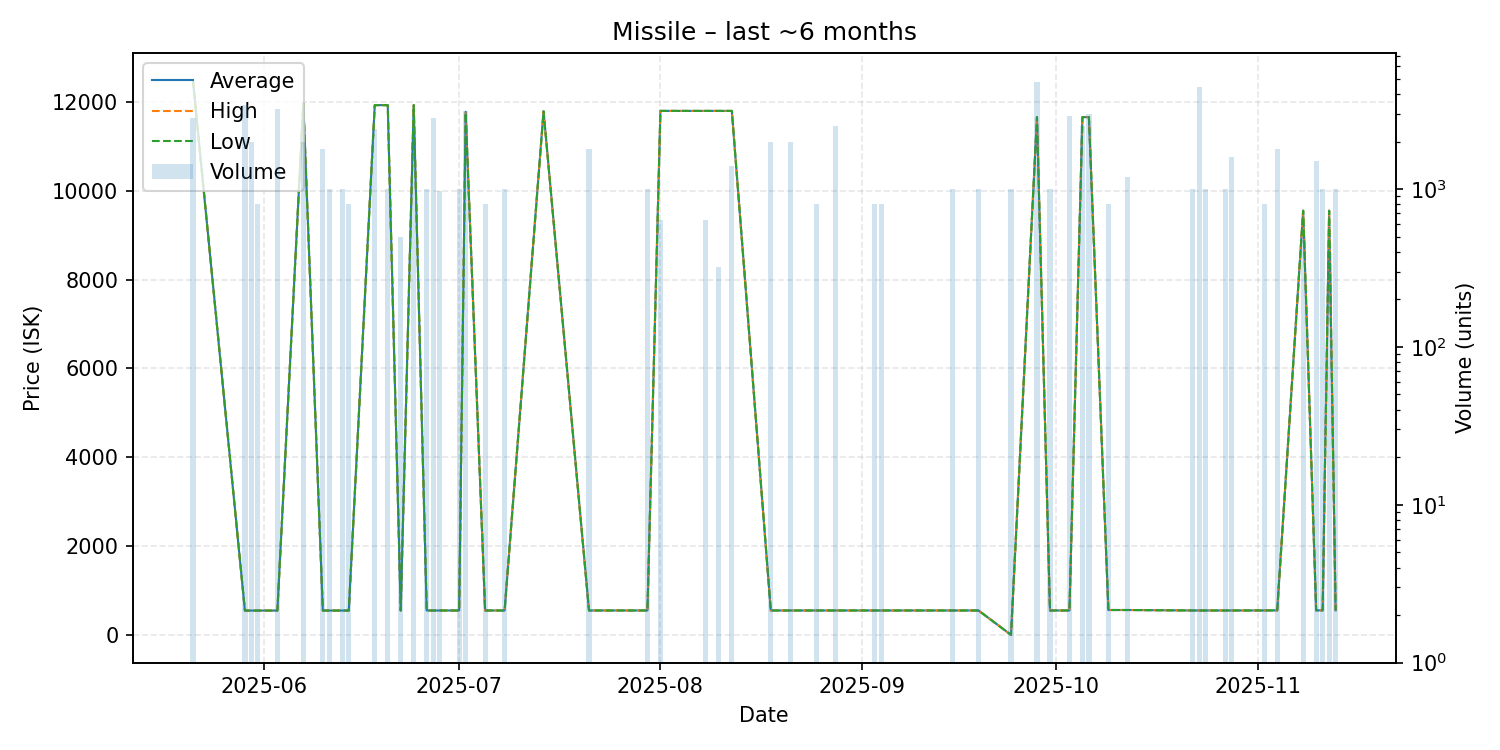

Data behind this chart, as committed beside it:
date, average, highest, lowest, order_count, volume
2025-05-21, 12480, 12480, 12480, 3, 2800
2025-05-29, 547.4, 547.4, 547.4, 2, 3400
2025-05-30, 547.4, 547.4, 547.4, 1, 2000
2025-05-31, 547.0, 547.0, 547.0, 1, 800
2025-06-03, 547.5, 547.5, 547.5, 2, 3200
2025-06-07, 11970, 11970, 11970, 2, 2000
2025-06-10, 547.7, 547.7, 547.7, 2, 1800
2025-06-11, 547.7, 547.7, 547.7, 1, 1000
2025-06-13, 547.7, 547.7, 547.7, 2, 1000
2025-06-14, 547.5, 547.5, 547.5, 1, 800
2025-06-18, 11930, 11930, 11930, 1, 2400
2025-06-20, 11930, 11930, 11930, 2, 1000
2025-06-22, 548.0, 548.0, 548.0, 1, 500
2025-06-24, 11930, 11930, 11930, 1, 2000
2025-06-26, 550.0, 550.0, 550.0, 1, 1000
2025-06-27, 549.0, 549.0, 549.0, 2, 2804
2025-06-28, 549.0, 549.0, 549.0, 1, 975
2025-07-01, 549.1, 549.1, 549.1, 1, 1000
2025-07-02, 11780, 11780, 11760, 4, 3120
2025-07-05, 549.1, 549.1, 549.1, 1, 800
2025-07-08, 549.1, 549.1, 549.1, 1, 1000
2025-07-14, 11790, 11790, 11790, 1, 1
2025-07-21, 549.4, 549.4, 549.4, 1, 1800
2025-07-26, 549.4, 549.4, 549.4, 1, 1
2025-07-30, 549.4, 549.4, 549.4, 1, 1000
2025-08-01, 11800, 11800, 11800, 3, 640
2025-08-08, 11800, 11800, 11800, 2, 640
2025-08-10, 11800, 11800, 11800, 1, 320
2025-08-12, 11800, 11800, 11800, 6, 1390
2025-08-18, 549.4, 549.4, 549.4, 1, 2000
2025-08-21, 549.4, 549.4, 549.4, 1, 2000
2025-08-25, 549.4, 549.4, 549.4, 1, 800
2025-08-28, 549.4, 549.4, 549.4, 3, 2500
2025-09-03, 549.2, 549.2, 549.2, 1, 800
2025-09-04, 549.2, 549.2, 549.2, 1, 800
2025-09-15, 549.2, 549.2, 549.2, 1, 1000
2025-09-19, 549.2, 549.2, 549.2, 1, 1000
2025-09-24, 0.01, 0.01, 0.01, 1, 1000
2025-09-28, 11660, 11660, 11660, 2, 4762
2025-09-30, 549.3, 549.3, 549.3, 1, 1000
2025-10-03, 549.3, 549.3, 549.3, 2, 2900
2025-10-05, 11660, 11660, 11660, 1, 2500
2025-10-06, 11660, 11660, 11660, 3, 3000
2025-10-09, 560.0, 560.0, 560.0, 1, 800
2025-10-12, 560.0, 560.0, 560.0, 1, 1200
2025-10-22, 549.4, 549.4, 549.4, 1, 1000
2025-10-23, 549.4, 549.4, 549.4, 1, 4442
2025-10-24, 549.4, 549.4, 549.4, 1, 1000
2025-10-27, 549.4, 549.4, 549.4, 1, 1000
2025-10-28, 549.4, 549.4, 549.4, 1, 1600
2025-11-02, 550.0, 550.0, 550.0, 1, 800
2025-11-04, 551.8, 551.8, 551.8, 2, 1800
2025-11-08, 9552, 9552, 9552, 1, 500
2025-11-10, 551.8, 551.8, 551.8, 2, 1500
2025-11-11, 551.8, 551.8, 551.8, 1, 1000
2025-11-12, 9552, 9552, 9552, 2, 400
2025-11-13, 552.6, 552.6, 552.6, 1, 1000
